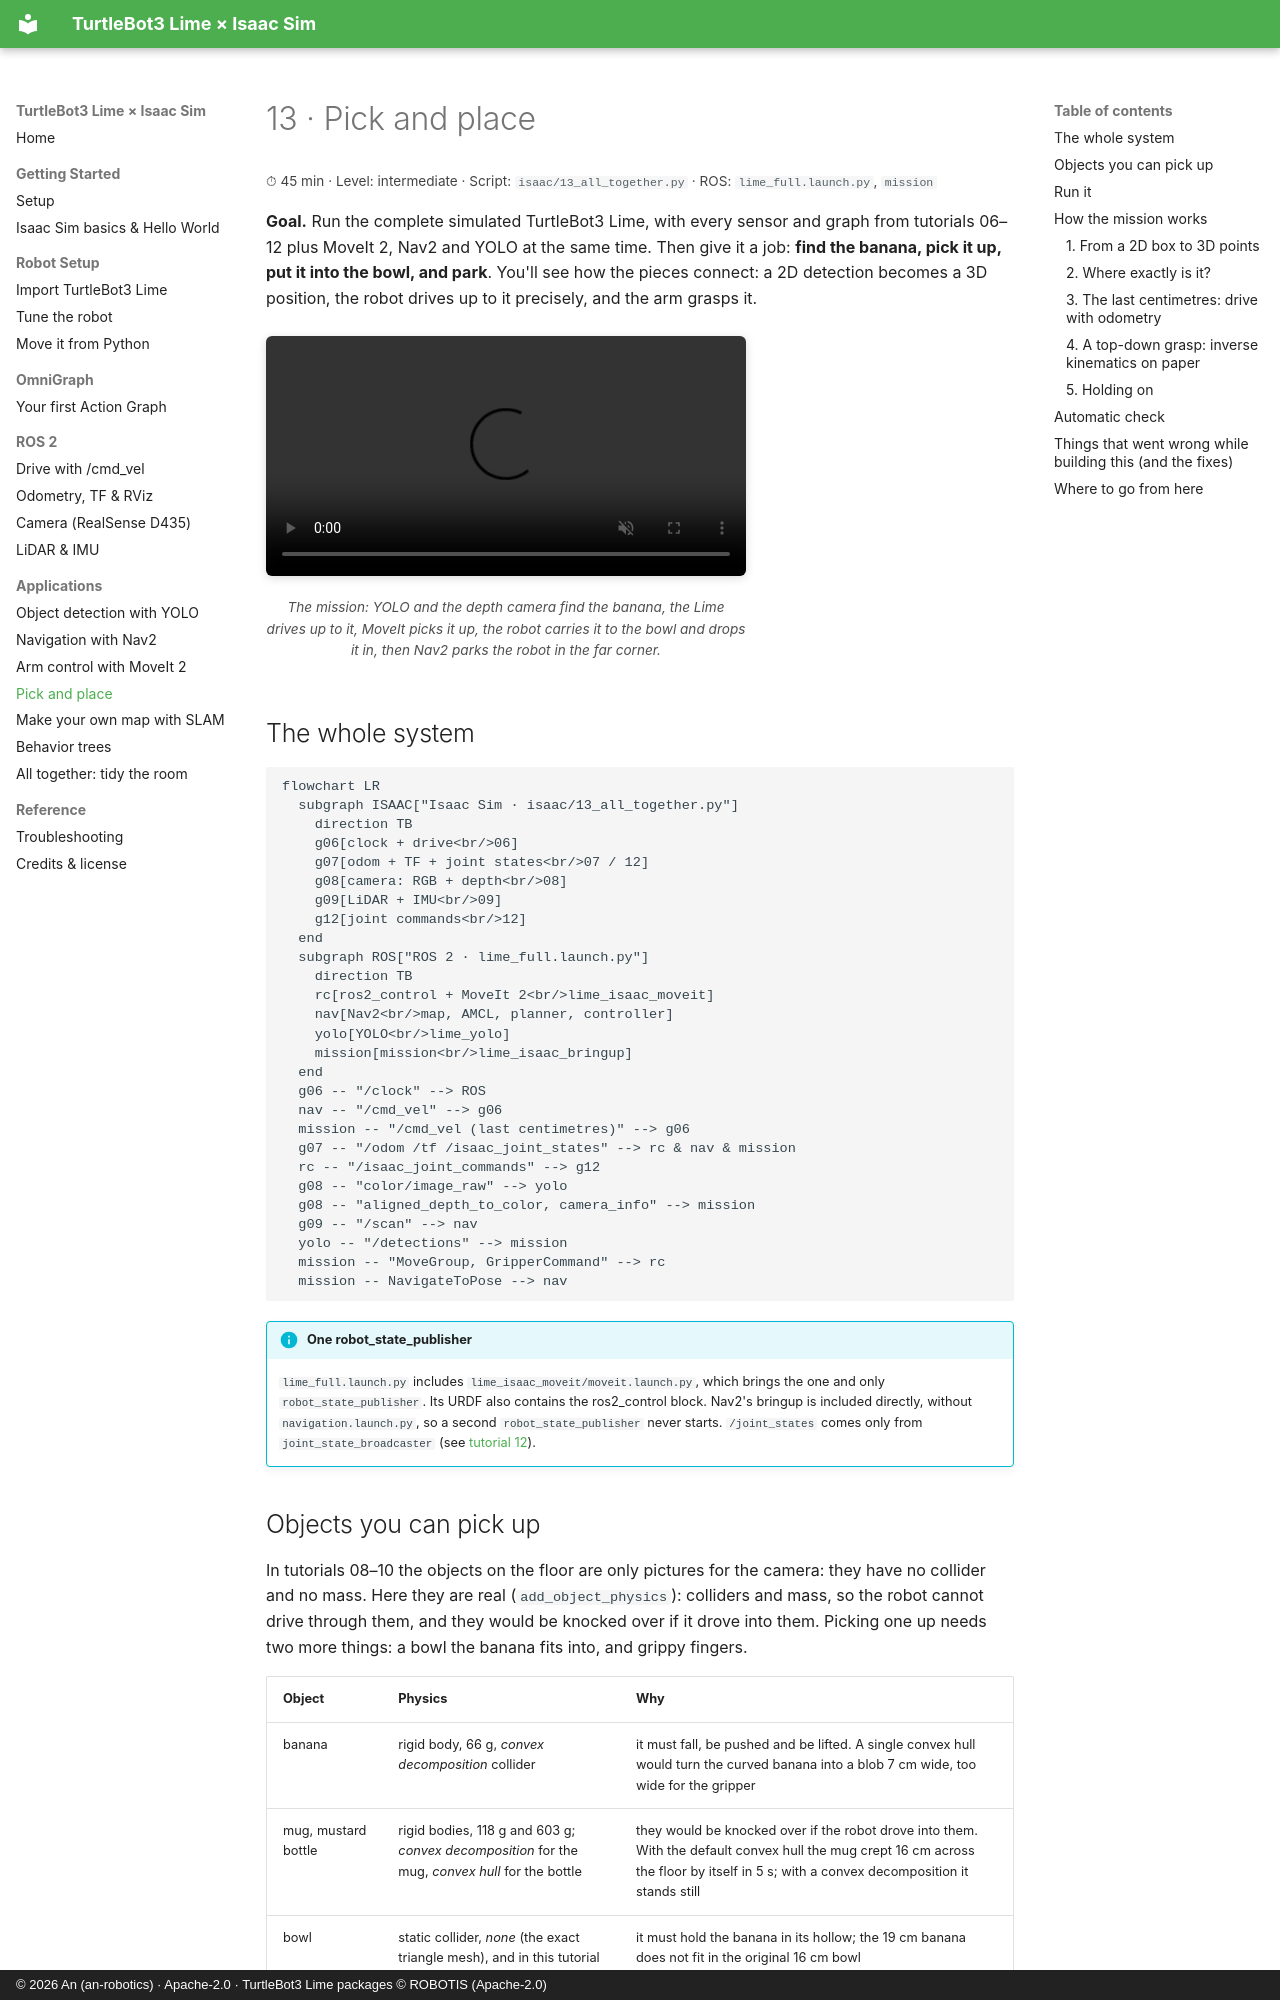

repository: an-robotics/turtlebot3-lime-isaac-sim · page: tutorials/13-all-together/index.html · generator: mkdocs · copyright: © 2026 An (an-robotics) · Apache-2.0 · TurtleBot3 Lime packages © ROBOTIS (Apache-2.0)

# 13 · Pick and place

<p class="tutorial-meta">⏱ 45 min · Level: intermediate · Script: <code>isaac/13_all_together.py</code> · ROS: <code>lime_full.launch.py</code>, <code>mission</code></p>

**Goal.** Run the complete simulated TurtleBot3 Lime, with every sensor and graph from tutorials 06–12 plus MoveIt 2,
Nav2 and YOLO at the same time. Then give it a job: **find the banana, pick it up, put it into the bowl, and
park**. You'll see how the pieces connect: a 2D detection becomes a 3D position, the robot drives up to it
precisely, and the arm grasps it.

<figure class="result" markdown>
<video controls autoplay loop muted playsinline>
  <source src="../../assets/video/tutorial13_all_together.mp4" type="video/mp4">
</video>
<figcaption>The mission: YOLO and the depth camera find the banana, the Lime drives up to it, MoveIt picks it up, the robot carries it to the bowl and drops it in, then Nav2 parks the robot in the far corner.</figcaption>
</figure>

## The whole system

```mermaid
flowchart LR
  subgraph ISAAC["Isaac Sim · isaac/13_all_together.py"]
    direction TB
    g06[clock + drive<br/>06]
    g07[odom + TF + joint states<br/>07 / 12]
    g08[camera: RGB + depth<br/>08]
    g09[LiDAR + IMU<br/>09]
    g12[joint commands<br/>12]
  end
  subgraph ROS["ROS 2 · lime_full.launch.py"]
    direction TB
    rc[ros2_control + MoveIt 2<br/>lime_isaac_moveit]
    nav[Nav2<br/>map, AMCL, planner, controller]
    yolo[YOLO<br/>lime_yolo]
    mission[mission<br/>lime_isaac_bringup]
  end
  g06 -- "/clock" --> ROS
  nav -- "/cmd_vel" --> g06
  mission -- "/cmd_vel (last centimetres)" --> g06
  g07 -- "/odom /tf /isaac_joint_states" --> rc & nav & mission
  rc -- "/isaac_joint_commands" --> g12
  g08 -- "color/image_raw" --> yolo
  g08 -- "aligned_depth_to_color, camera_info" --> mission
  g09 -- "/scan" --> nav
  yolo -- "/detections" --> mission
  mission -- "MoveGroup, GripperCommand" --> rc
  mission -- NavigateToPose --> nav
```

!!! info "One robot_state_publisher"
    `lime_full.launch.py` includes `lime_isaac_moveit/moveit.launch.py`, which brings the one and only
    `robot_state_publisher`. Its URDF also contains the ros2_control block. Nav2's bringup is included directly,
    without `navigation.launch.py`, so a second `robot_state_publisher` never starts. `/joint_states` comes only from
    `joint_state_broadcaster` (see [tutorial 12](12-moveit2.md)).
